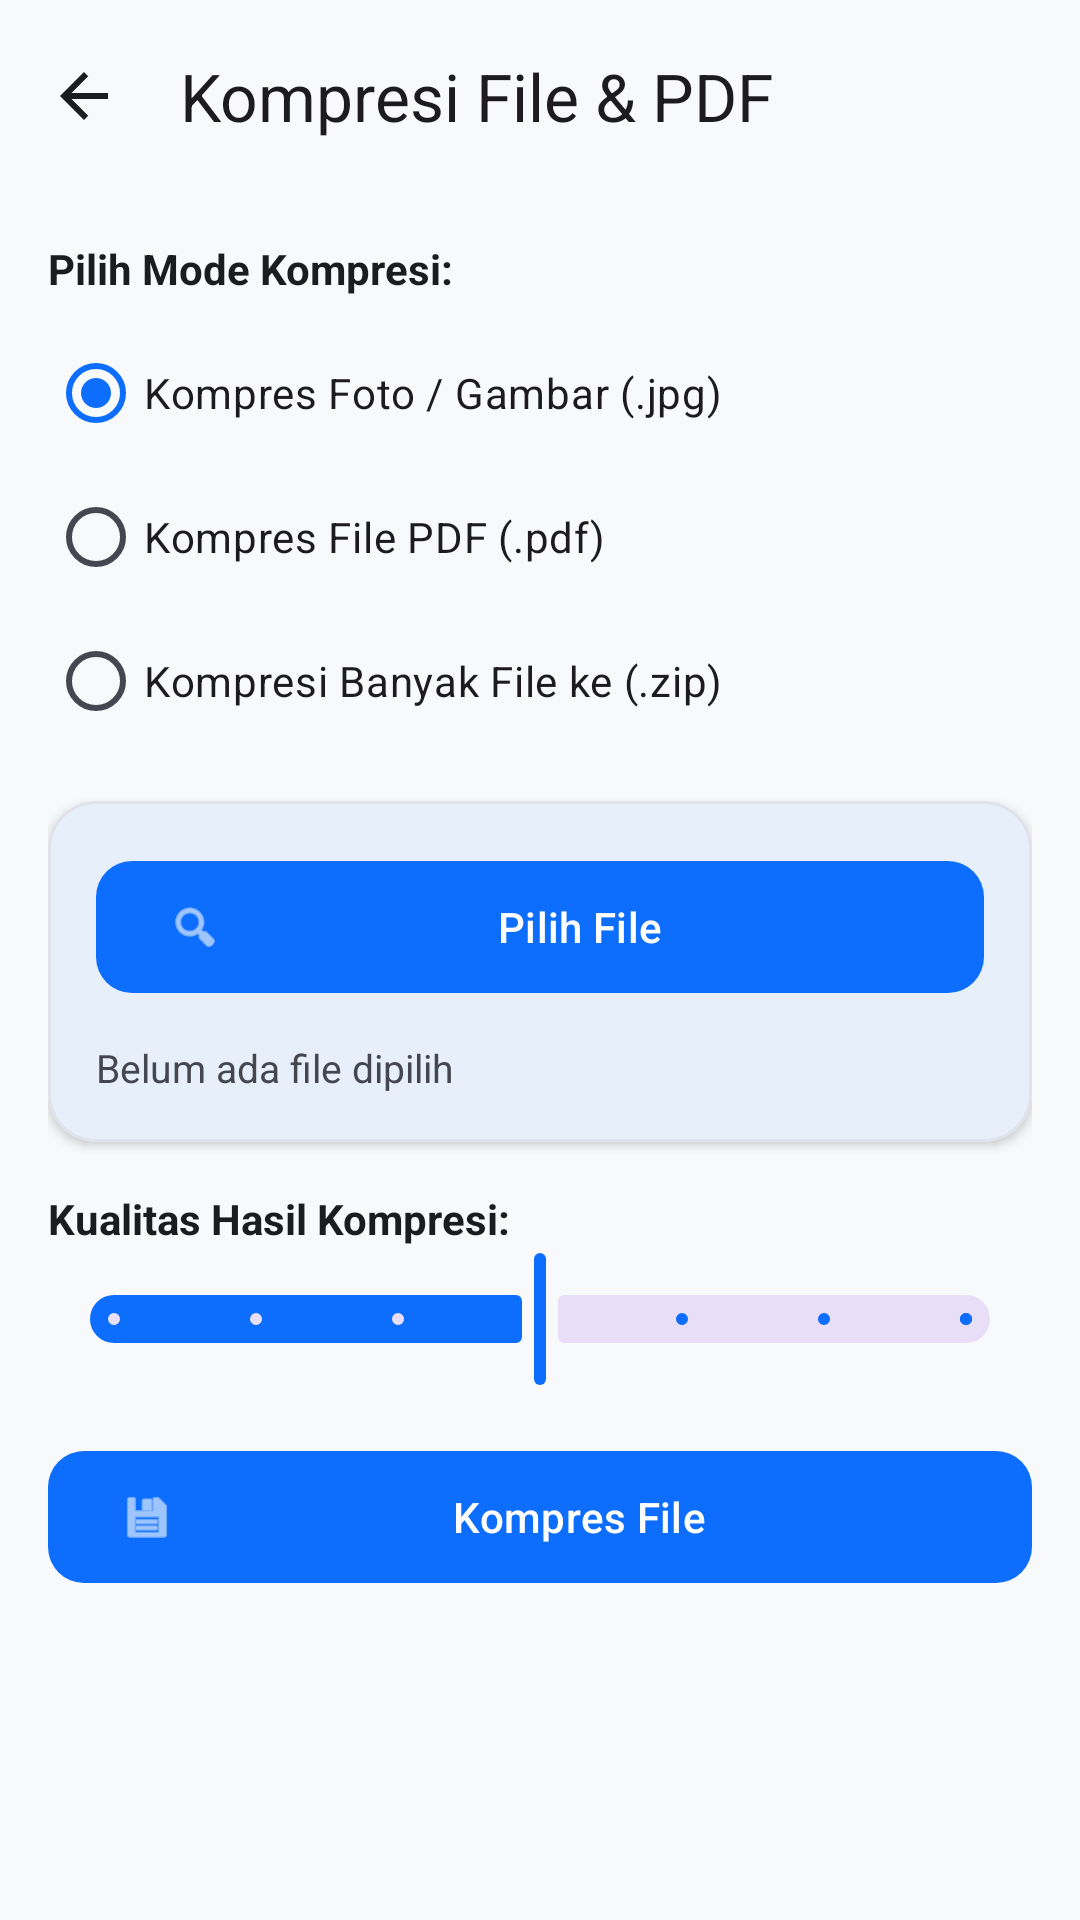

The Android layout XML behind this screen, and the referenced resources:
<!-- AndroidManifest.xml: application theme Theme.Scanner -->
<!-- res/layout/activity_compressor.xml -->
<?xml version="1.0" encoding="utf-8"?>
<LinearLayout xmlns:android="http://schemas.android.com/apk/res/android"
    xmlns:app="http://schemas.android.com/apk/res-auto"
    android:id="@+id/main"
    android:layout_width="match_parent"
    android:layout_height="match_parent"
    android:orientation="vertical"
    android:background="?attr/colorSurface">

    <com.google.android.material.appbar.MaterialToolbar
        android:id="@+id/toolbar"
        android:layout_width="match_parent"
        android:layout_height="?attr/actionBarSize"
        app:navigationIcon="@drawable/ic_arrow_back"
        app:title="@string/title_compressor" />

    <androidx.core.widget.NestedScrollView
        android:layout_width="match_parent"
        android:layout_height="match_parent"
        android:fillViewport="true">

        <LinearLayout
            android:layout_width="match_parent"
            android:layout_height="wrap_content"
            android:orientation="vertical"
            android:padding="16dp">

            <TextView
                android:layout_width="wrap_content"
                android:layout_height="wrap_content"
                android:text="Pilih Mode Kompresi:"
                android:textColor="?attr/colorOnSurface"
                android:textSize="14sp"
                android:textStyle="bold" />

            <RadioGroup
                android:id="@+id/rgCompressMode"
                android:layout_width="match_parent"
                android:layout_height="wrap_content"
                android:layout_marginTop="8dp">

                <RadioButton
                    android:id="@+id/rbCompressImage"
                    android:layout_width="match_parent"
                    android:layout_height="wrap_content"
                    android:checked="true"
                    android:text="Kompres Foto / Gambar (.jpg)" />

                <RadioButton
                    android:id="@+id/rbCompressPdf"
                    android:layout_width="match_parent"
                    android:layout_height="wrap_content"
                    android:text="Kompres File PDF (.pdf)" />

                <RadioButton
                    android:id="@+id/rbCompressZip"
                    android:layout_width="match_parent"
                    android:layout_height="wrap_content"
                    android:text="Kompresi Banyak File ke (.zip)" />

            </RadioGroup>

            
            <com.google.android.material.card.MaterialCardView
                android:layout_width="match_parent"
                android:layout_height="wrap_content"
                android:layout_marginTop="16dp"
                app:cardCornerRadius="16dp"
                app:cardElevation="2dp"
                app:strokeColor="?attr/colorSurfaceVariant"
                app:strokeWidth="1dp">

                <LinearLayout
                    android:layout_width="match_parent"
                    android:layout_height="wrap_content"
                    android:orientation="vertical"
                    android:padding="16dp">

                    <com.google.android.material.button.MaterialButton
                        android:id="@+id/btnSelectFile"
                        android:layout_width="match_parent"
                        android:layout_height="52dp"
                        android:text="Pilih File"
                        app:cornerRadius="12dp"
                        app:icon="@android:drawable/ic_menu_search" />

                    <TextView
                        android:id="@+id/tvSelectedFile"
                        android:layout_width="match_parent"
                        android:layout_height="wrap_content"
                        android:layout_marginTop="12dp"
                        android:text="Belum ada file dipilih"
                        android:textColor="?attr/colorOnSurfaceVariant"
                        android:textSize="13sp" />

                </LinearLayout>

            </com.google.android.material.card.MaterialCardView>

            <TextView
                android:layout_width="wrap_content"
                android:layout_height="wrap_content"
                android:layout_marginTop="16dp"
                android:text="Kualitas Hasil Kompresi:"
                android:textColor="?attr/colorOnSurface"
                android:textSize="14sp"
                android:textStyle="bold" />

            <com.google.android.material.slider.Slider
                android:id="@+id/sliderQuality"
                android:layout_width="match_parent"
                android:layout_height="wrap_content"
                android:valueFrom="20"
                android:valueTo="80"
                android:value="50"
                android:stepSize="10" />

            <com.google.android.material.button.MaterialButton
                android:id="@+id/btnCompress"
                android:layout_width="match_parent"
                android:layout_height="52dp"
                android:layout_marginTop="16dp"
                android:text="@string/btn_compress"
                app:cornerRadius="12dp"
                app:icon="@android:drawable/ic_menu_save" />

            <ProgressBar
                android:id="@+id/progressBar"
                android:layout_width="wrap_content"
                android:layout_height="wrap_content"
                android:layout_gravity="center"
                android:layout_marginTop="16dp"
                android:visibility="gone" />

        </LinearLayout>

    </androidx.core.widget.NestedScrollView>

</LinearLayout>
<!-- resources referenced by this layout -->
<resources>
  <!-- drawable ic_arrow_back (drawable) -->
  <?xml version="1.0" encoding="utf-8"?>
  <vector xmlns:android="http://schemas.android.com/apk/res/android"
      android:width="24dp"
      android:height="24dp"
      android:viewportWidth="24"
      android:viewportHeight="24">
      <path
          android:fillColor="#1A1C1E"
          android:pathData="M20,11H7.83l5.59,-5.59L12,4l-8,8 8,8 1.41,-1.41L7.83,13H20v-2z"/>
  </vector>
  <string name="btn_compress">Kompres File</string>
  <string name="title_compressor">Kompresi File &amp; PDF</string>
  <style name="Theme.Scanner" parent="Base.Theme.Scanner" />
  <style name="Base.Theme.Scanner" parent="Theme.Material3.DayNight.NoActionBar">
          
          <item name="colorPrimary">#0D6EFD</item>
          <item name="colorOnPrimary">#FFFFFF</item>
          <item name="colorPrimaryContainer">#E7F0FF</item>
          <item name="colorOnPrimaryContainer">#001D4A</item>
          <item name="colorSecondary">#4A607A</item>
          <item name="colorOnSecondary">#FFFFFF</item>
          <item name="colorSurface">#F8F9FA</item>
          <item name="colorOnSurface">#1A1C1E</item>
          <item name="colorSurfaceVariant">#E1E2EC</item>
          <item name="colorOnSurfaceVariant">#44474F</item>
      </style>
</resources>
